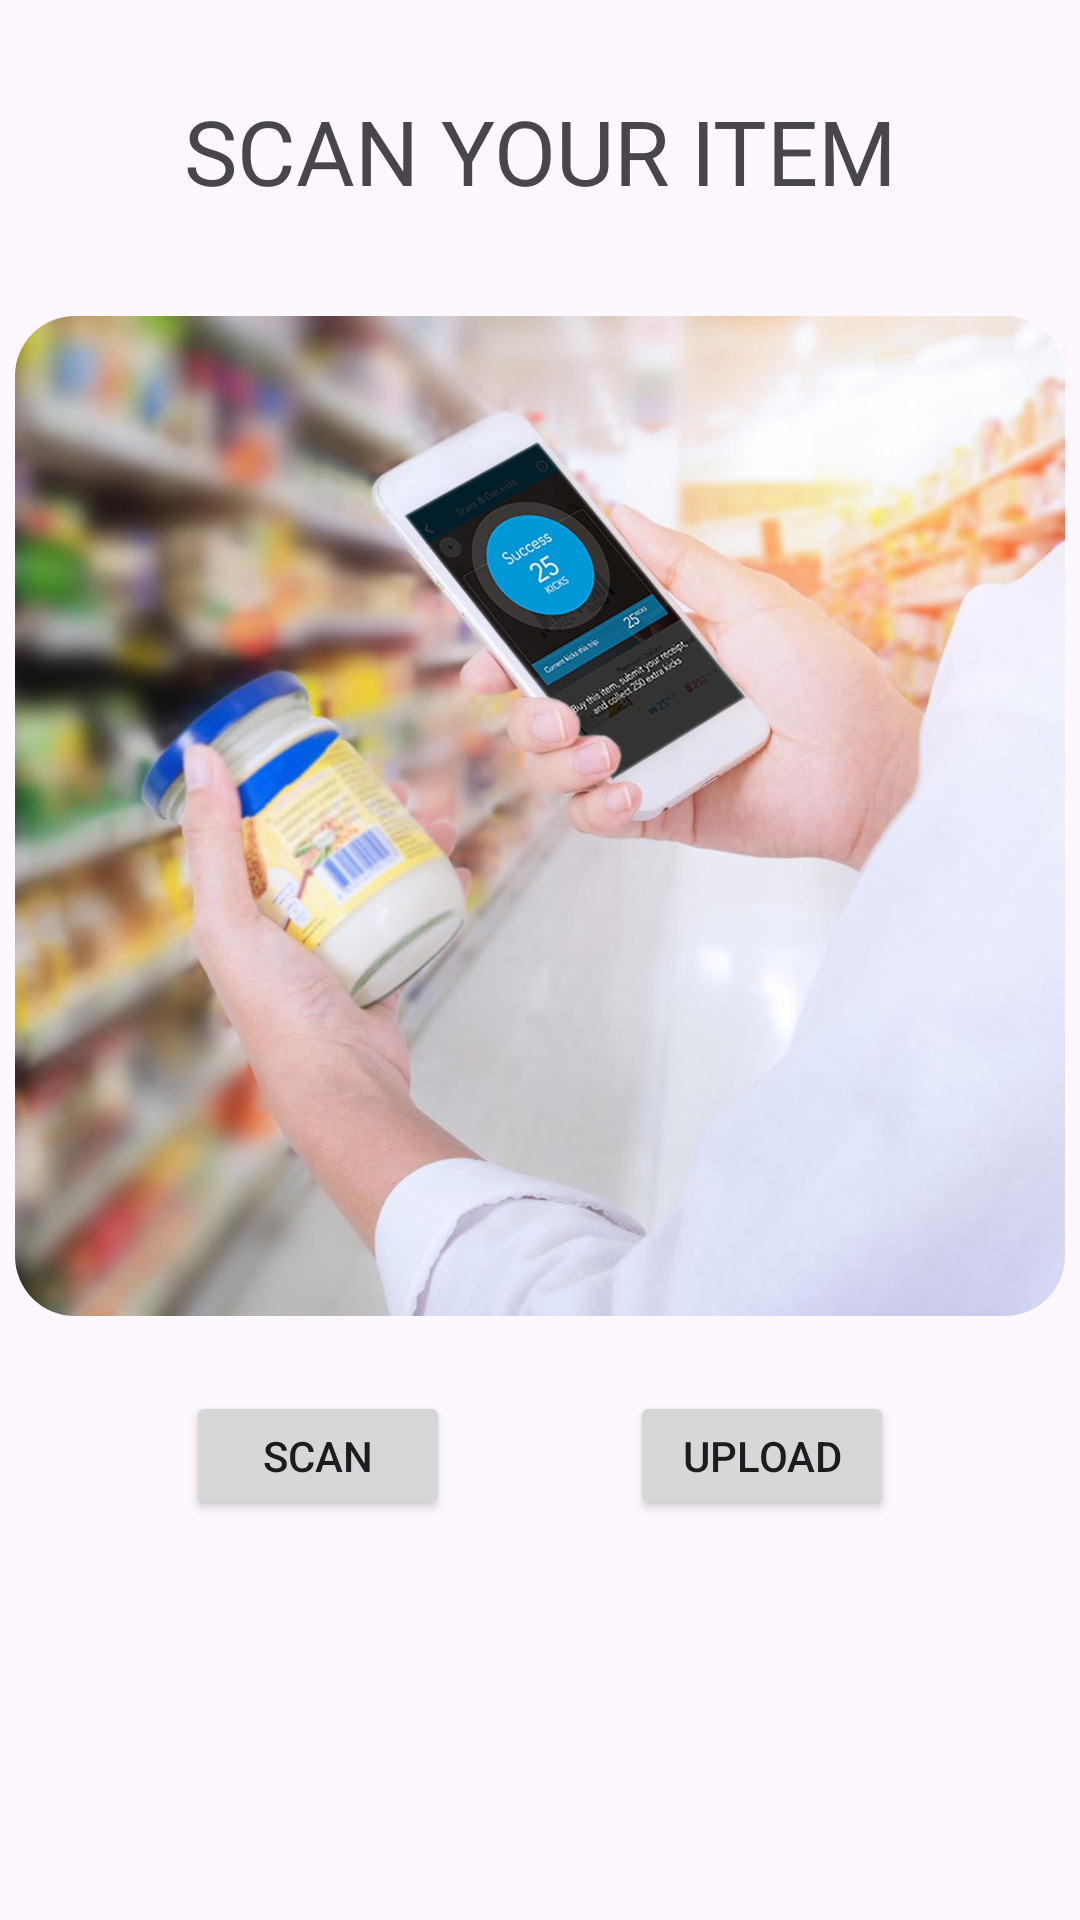

The Android layout XML behind this screen, and the referenced resources:
<!-- AndroidManifest.xml: application theme Theme.RecycleMe -->
<!-- res/layout/fragment_scanner.xml -->
<?xml version="1.0" encoding="utf-8"?>
<FrameLayout xmlns:android="http://schemas.android.com/apk/res/android"
    xmlns:app="http://schemas.android.com/apk/res-auto"
    xmlns:tools="http://schemas.android.com/tools"
    android:layout_width="match_parent"
    android:layout_height="match_parent"
    tools:context=".ScannerFragment">

    
    <LinearLayout
        android:id="@+id/linearlayout"
        android:layout_width="match_parent"
        android:layout_height="match_parent"
        android:gravity="top"
        android:orientation="vertical"
        tools:context=".MapFragment">

        <TextView
            android:id="@+id/header"
            android:layout_width="match_parent"
            android:layout_height="wrap_content"
            android:fontFamily="@font/nunito_semibold"
            android:gravity="center_horizontal"
            android:padding="30sp"
            android:text="SCAN YOUR ITEM"
            android:textSize="30sp" />








        <com.google.android.material.imageview.ShapeableImageView
            android:id="@+id/itemImage"
            android:layout_width="match_parent"
            android:layout_height="wrap_content"
            android:adjustViewBounds="true"
            android:scaleType="fitCenter"
            android:layout_margin="5dp"
            android:layout_centerInParent = "true"
            android:src="@drawable/scan_img"
            app:shapeAppearanceOverlay="@style/roundImgView"/>

        <LinearLayout
            android:layout_width="wrap_content"
            android:layout_height="43dp"
            android:layout_marginTop="20dp"
            android:layout_gravity="center">

            <Button
                android:id="@+id/btnScan"
                android:layout_width="wrap_content"
                android:layout_height="wrap_content"
                android:layout_weight="1"
                android:text="Scan"
                android:layout_marginRight="30dp"/>

            <Button
                android:id="@+id/btnUpload"
                android:layout_width="wrap_content"
                android:layout_height="wrap_content"
                android:layout_weight="1"
                android:text="Upload"
                android:layout_marginLeft="30dp"/>

        </LinearLayout>

    </LinearLayout>


</FrameLayout>
<!-- resources referenced by this layout -->
<resources>
  <!-- drawable scan_img: jpg bitmap (drawable, 252659 bytes) -->
  <!-- drawable scanner_img: jpg bitmap (drawable, 204076 bytes) -->
  <style name="roundImgView" parent="">
      <item name="cornerFamily">rounded</item>
      <item name="cornerSize">20dp</item>
      <item name="color">@color/white</item>
  </style>
  <style name="Theme.RecycleMe" parent="Base.Theme.RecycleMe" />
  <color name="white">#FFFFFFFF</color>
  <style name="Base.Theme.RecycleMe" parent="Theme.Material3.DayNight.NoActionBar">
          
           <item name="colorPrimary">@color/green</item>
      </style>
  <color name="green">#6CA771</color>
</resources>
